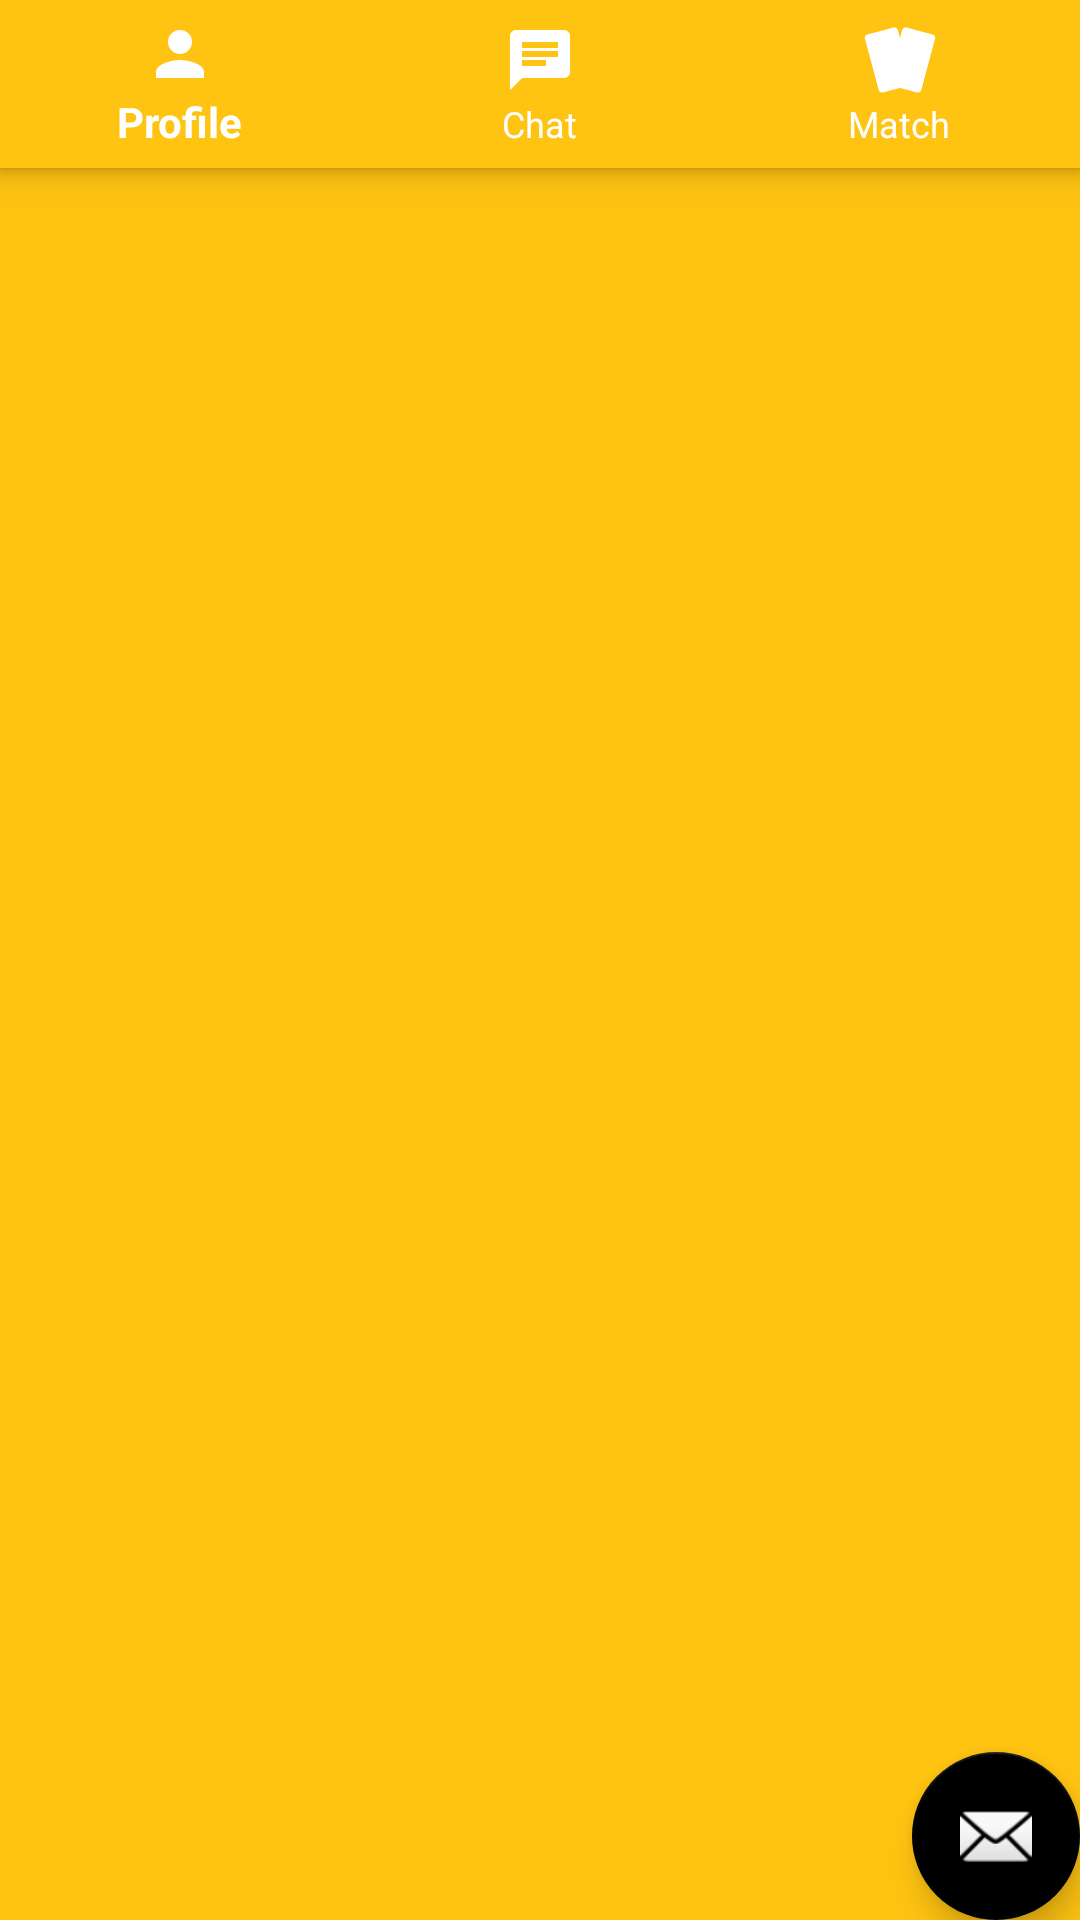

Produce the Android XML layout that renders to this screen, including the resource entries it uses.
<!-- AndroidManifest.xml: application theme AppTheme -->
<!-- res/layout/activity_match.xml -->
<?xml version="1.0" encoding="utf-8"?>
<android.support.design.widget.CoordinatorLayout xmlns:android="http://schemas.android.com/apk/res/android"
    xmlns:app="http://schemas.android.com/apk/res-auto"
    xmlns:tools="http://schemas.android.com/tools"
    android:layout_width="match_parent"
    android:layout_height="match_parent"
    tools:context=".ActivityMatch"
    android:background="@color/colorPrimaryDark">

    <android.support.design.widget.AppBarLayout
        android:layout_width="match_parent"
        android:layout_height="wrap_content"
        android:theme="@style/AppTheme.AppBarOverlay">

        <android.support.v7.widget.Toolbar
            android:id="@+id/toolbar"
            android:layout_width="match_parent"
            android:layout_height="?attr/actionBarSize"
            android:background="?attr/colorPrimary"
            app:popupTheme="@style/AppTheme.PopupOverlay" />

    </android.support.design.widget.AppBarLayout>

    <include layout="@layout/content_activity_match" />

    <android.support.design.widget.FloatingActionButton
        android:id="@+id/fab"
        android:layout_width="wrap_content"
        android:layout_height="wrap_content"
        android:layout_gravity="bottom|end"
        android:layout_margin="@dimen/fab_margin"
        app:srcCompat="@android:drawable/ic_dialog_email" />

    <android.support.design.widget.BottomNavigationView
        android:id="@+id/navigation"
        android:layout_width="match_parent"
        android:layout_height="wrap_content"
        android:background="@color/colorButton"
        android:layout_alignParentBottom="true"
        app:itemIconTint="@color/colorIconButton"
        app:itemTextColor="@color/colorIconButton"
        app:menu="@menu/top_menu" />

</android.support.design.widget.CoordinatorLayout>
<!-- res/layout/content_activity_match.xml (included above) -->
<?xml version="1.0" encoding="utf-8"?>
<android.support.constraint.ConstraintLayout xmlns:android="http://schemas.android.com/apk/res/android"
    xmlns:app="http://schemas.android.com/apk/res-auto"
    xmlns:tools="http://schemas.android.com/tools"
    android:layout_width="match_parent"
    android:layout_height="match_parent"
    app:layout_behavior="@string/appbar_scrolling_view_behavior"
    tools:context=".ActivityMatch"
    tools:showIn="@layout/activity_match">

</android.support.constraint.ConstraintLayout>
<!-- resources referenced by this layout -->
<resources>
  <color name="colorButton">#FFC311</color>
  <color name="colorIconButton">#fff</color>
  <color name="colorPrimaryDark">#FFC311</color>
  <style name="AppTheme.AppBarOverlay" parent="ThemeOverlay.AppCompat.Dark.ActionBar" />
  <style name="AppTheme.PopupOverlay" parent="ThemeOverlay.AppCompat.Light" />
  <style name="AppTheme" parent="Theme.AppCompat.Light.DarkActionBar">
          
          <item name="colorPrimary">@color/colorPrimaryDark</item>
          <item name="colorPrimaryDark">@color/colorPrimaryDark</item>
          <item name="colorAccent">@color/colorAccent</item>
  
      </style>
  <color name="colorAccent">#000</color>
</resources>
